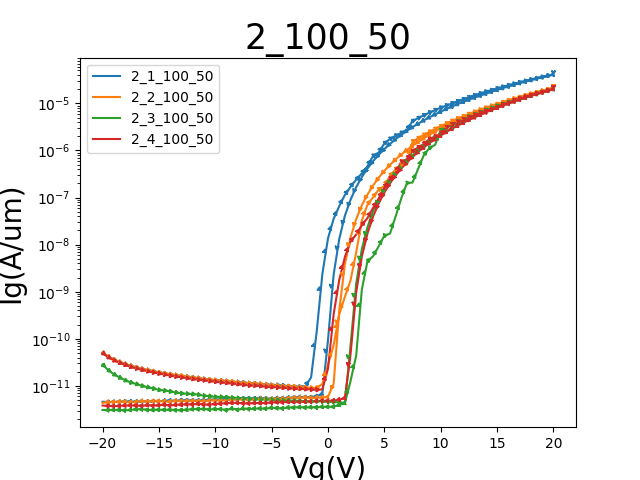

The table this chart was drawn from, first rows:
GateI, GateV, DrainI
48.4943E-12, -20.0000E+0, 49.8376E-12
49.9065E-12, -19.5000E+0, 40.7205E-12
48.9684E-12, -19.0000E+0, 34.9848E-12
53.4672E-12, -18.5000E+0, 30.8734E-12
55.9788E-12, -18.0000E+0, 28.0771E-12
58.9545E-12, -17.5000E+0, 25.3713E-12
59.7817E-12, -17.0000E+0, 23.5562E-12
57.4616E-12, -16.5000E+0, 21.8928E-12
59.1563E-12, -16.0000E+0, 20.5249E-12
61.1939E-12, -15.5000E+0, 19.3649E-12
62.6464E-12, -15.0000E+0, 18.3420E-12
62.1521E-12, -14.5000E+0, 17.4468E-12
63.6955E-12, -14.0000E+0, 16.4948E-12
62.2934E-12, -13.5000E+0, 15.8643E-12
63.9174E-12, -13.0000E+0, 15.1926E-12
61.4561E-12, -12.5000E+0, 14.6475E-12
61.6377E-12, -12.0000E+0, 14.0693E-12
64.4722E-12, -11.5000E+0, 13.5036E-12
65.5414E-12, -11.0000E+0, 13.2152E-12
64.5327E-12, -10.5000E+0, 12.6767E-12
64.0586E-12, -10.0000E+0, 12.2939E-12
68.1439E-12, -9.5000E+0, 11.9096E-12
65.5011E-12, -9.0000E+0, 11.6091E-12
65.1682E-12, -8.5000E+0, 11.2042E-12
63.7156E-12, -8.0000E+0, 10.9455E-12
67.0141E-12, -7.5000E+0, 10.5361E-12
66.2273E-12, -7.0000E+0, 10.2487E-12
60.8207E-12, -6.5000E+0, 10.1593E-12
66.5703E-12, -6.0000E+0, 9.9342E-12
67.0646E-12, -5.5000E+0, 9.5584E-12
64.4722E-12, -5.0000E+0, 9.4896E-12
64.1393E-12, -4.5000E+0, 9.2871E-12
66.8628E-12, -4.0000E+0, 9.1510E-12
67.6294E-12, -3.5000E+0, 8.9239E-12
70.3530E-12, -3.0000E+0, 8.7426E-12
68.3154E-12, -2.5000E+0, 8.7255E-12
67.6799E-12, -2.0000E+0, 8.5778E-12
67.8514E-12, -1.5000E+0, 8.4025E-12
65.3901E-12, -1.0000E+0, 8.2789E-12
68.4364E-12, -500.0000E-3, 8.4321E-12
69.8385E-12, 000.0000E-3, 23.1799E-12
66.0256E-12, 500.0000E-3, 331.1968E-12
68.9509E-12, 1.0000E+0, 1.7940E-9
70.7564E-12, 1.5000E+0, 5.4732E-9
67.5185E-12, 2.0000E+0, 11.7003E-9
64.2704E-12, 2.5000E+0, 16.3580E-9
65.0371E-12, 3.0000E+0, 25.7607E-9
77.4543E-12, 3.5000E+0, 36.7825E-9
64.0384E-12, 4.0000E+0, 60.4592E-9
67.7908E-12, 4.5000E+0, 95.5977E-9
67.0646E-12, 5.0000E+0, 161.3822E-9
64.3007E-12, 5.5000E+0, 249.7853E-9
87.0269E-12, 6.0000E+0, 330.2419E-9
72.5318E-12, 6.5000E+0, 581.2345E-9
65.8743E-12, 7.0000E+0, 653.9826E-9
65.8339E-12, 7.5000E+0, 967.6114E-9
69.8789E-12, 8.0000E+0, 1.1639E-6
70.5547E-12, 8.5000E+0, 1.3780E-6
62.0714E-12, 9.0000E+0, 1.7550E-6
66.3887E-12, 9.5000E+0, 1.9788E-6
... 102 more rows
